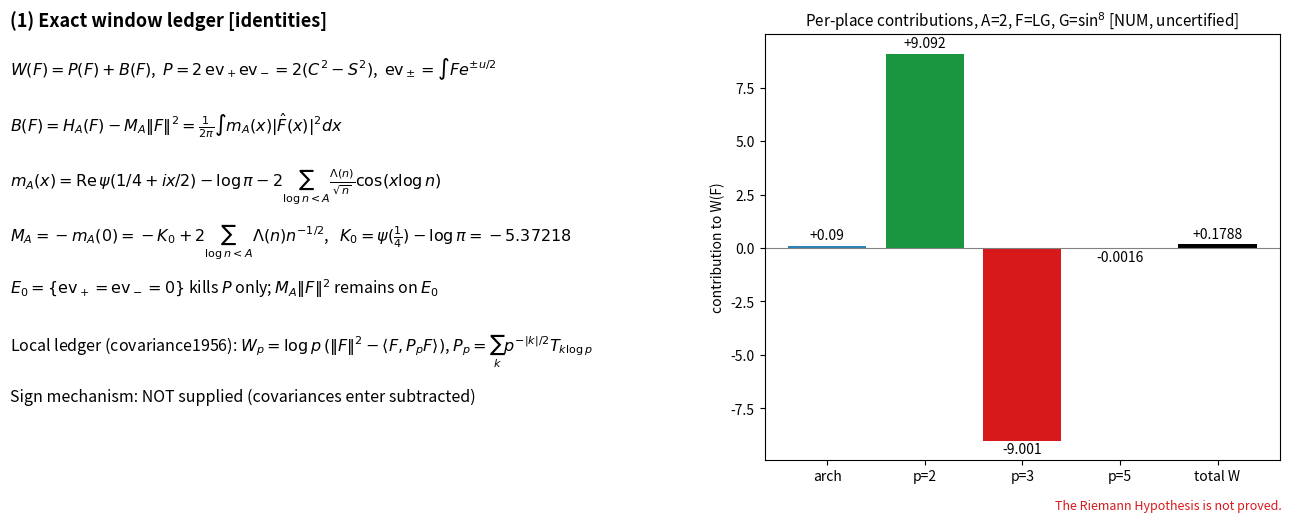
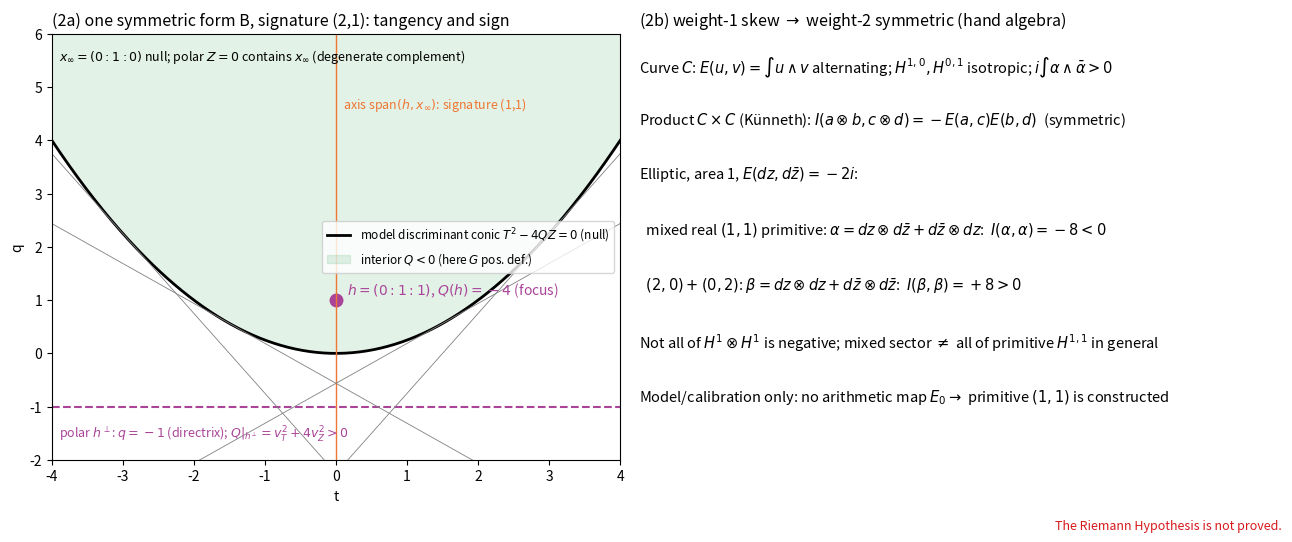
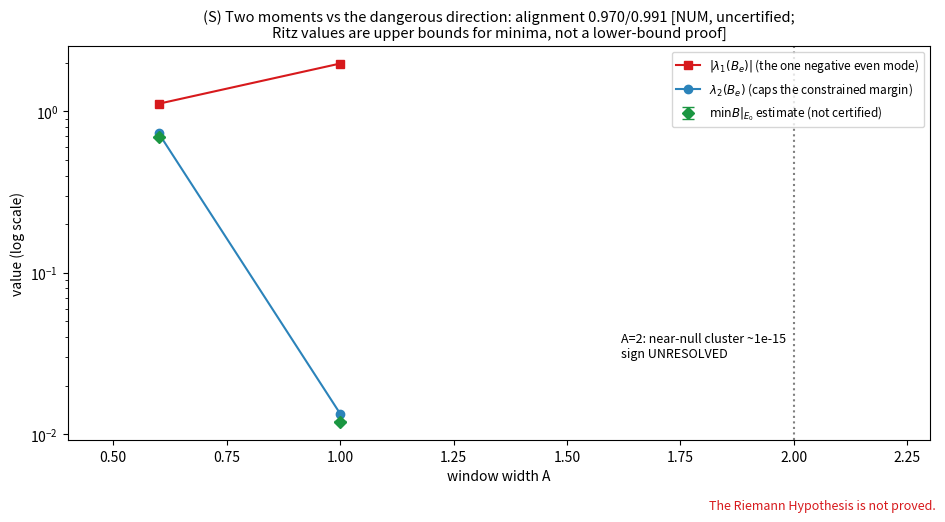
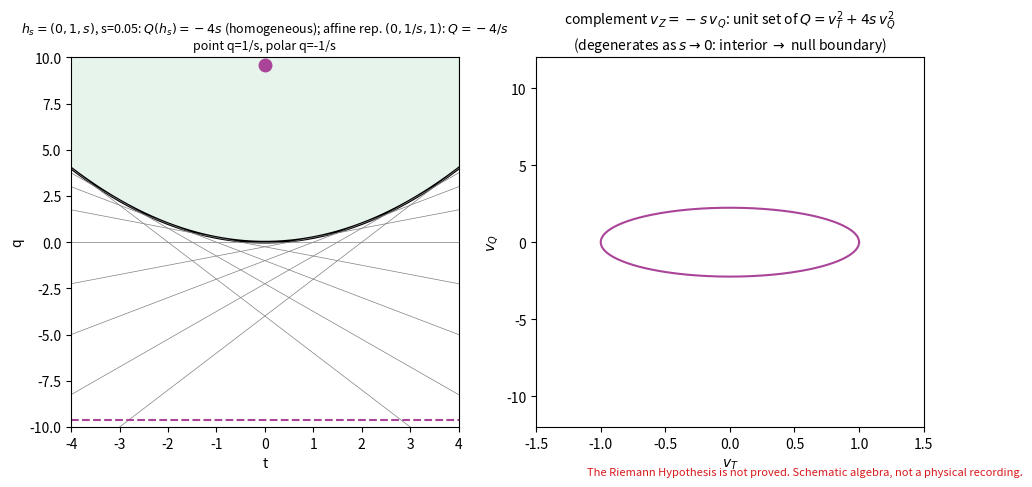

Reproduce these figures in Python, in order.
# atlas1987 prototype figures (script-generated; values copied from cited scratch notes; NUM = uncertified double precision).
# RH is not proved.
import numpy as np, matplotlib; matplotlib.use('Agg')
import matplotlib.pyplot as plt
from matplotlib.animation import FuncAnimation, PillowWriter
FOOT='The Riemann Hypothesis is not proved.'
# ---------- Fig 1: exact ledger + one numerical instance ----------
fig,ax=plt.subplots(1,2,figsize=(13,5.2),gridspec_kw={'width_ratios':[1.15,1]})
ax[0].axis('off')
txt=[r'$W(F)=P(F)+B(F)$,  $P=2\,\mathrm{ev}_+\mathrm{ev}_-=2(C^2-S^2)$,  $\mathrm{ev}_\pm=\int F e^{\pm u/2}$',
     r'$B(F)=H_A(F)-M_A\|F\|^2=\frac{1}{2\pi}\int m_A(x)|\hat F(x)|^2dx$',
     r'$m_A(x)=\mathrm{Re}\,\psi(1/4+ix/2)-\log\pi-2\sum_{\log n<A}\frac{\Lambda(n)}{\sqrt{n}}\cos(x\log n)$',
     r'$M_A=-m_A(0)=-K_0+2\sum_{\log n<A}\Lambda(n)n^{-1/2}$,   $K_0=\psi(\frac{1}{4})-\log\pi=-5.37218$',
     r'$E_0=\{\mathrm{ev}_+=\mathrm{ev}_-=0\}$ kills $P$ only; $M_A\|F\|^2$ remains on $E_0$',
     r'Local ledger (covariance1956): $W_p=\log p\,(\|F\|^2-\langle F,P_pF\rangle)$, $P_p=\sum_k p^{-|k|/2}T_{k\log p}$',
     r'Sign mechanism: NOT supplied (covariances enter subtracted)']
for i,s in enumerate(txt): ax[0].text(0,0.95-0.13*i,s,fontsize=11.5,va='top')
ax[0].set_title('(1) Exact window ledger [identities]',loc='left',fontsize=13,weight='bold')
lab=['arch','p=2','p=3','p=5','total W']; val=[0.090,9.092,-9.001,-0.0016,0.1788]
cols=['#2b83ba','#1a9641','#d7191c','#d7191c','k']
ax[1].bar(lab,val,color=cols); ax[1].axhline(0,color='grey',lw=.8)
for i,v in enumerate(val): ax[1].text(i,v+(0.3 if v>=0 else -0.6),f'{v:+.4g}',ha='center',fontsize=10)
ax[1].set_title('Per-place contributions, A=2, F=LG, G=sin$^8$ [NUM, uncertified]',fontsize=11)
ax[1].set_ylabel('contribution to W(F)')
fig.text(0.99,0.01,FOOT,ha='right',color='#d7191c',fontsize=9); fig.tight_layout(rect=(0,0.03,1,1))
fig.savefig('fig1_ledger.svg'); fig.savefig('fig1_ledger.png',dpi=140); plt.close(fig)
# ---------- Fig 2: one form B: projective polarity + H1 skew -> H2 symmetric ----------
fig,ax=plt.subplots(1,2,figsize=(13,5.4))
t=np.linspace(-4,4,400); a=ax[0]; a.plot(t,t**2/4,'k',lw=2,label=r'model discriminant conic $T^2-4QZ=0$ (null)')
a.fill_between(t,t**2/4,6,color='#1a9641',alpha=.12,label=r'interior $Q<0$ (here $G$ pos. def.)')
a.plot([0],[1],'o',color='#AA4499',ms=9); a.text(.15,1.1,r'$h=(0{:}1{:}1)$, $Q(h)=-4$ (focus)',color='#AA4499')
a.axhline(-1,color='#AA4499',ls='--'); a.text(-3.9,-1.6,r'polar $h^{\perp}$: $q=-1$ (directrix); $Q|_{h^\perp}=v_T^2+4v_Z^2>0$',color='#AA4499',fontsize=9)
a.axvline(0,color='#EE7733',lw=1); a.text(.1,4.6,r'axis span$(h,x_\infty)$: signature (1,1)',color='#EE7733',fontsize=9)
for p0 in [-1.5,-.75,.75,1.5]: a.plot(t,p0*t-p0**2,color='grey',lw=.6)
a.text(-3.9,5.5,r'$x_\infty=(0{:}1{:}0)$ null; polar $Z=0$ contains $x_\infty$ (degenerate complement)',fontsize=9)
a.set_ylim(-2,6); a.set_xlim(-4,4); a.set_xlabel('t'); a.set_ylabel('q'); a.legend(loc='center right',fontsize=8.5)
a.set_title('(2a) one symmetric form B, signature (2,1): tangency and sign',fontsize=11.5,loc='left')
b=ax[1]; b.axis('off')
rows=[r'Curve $C$: $E(u,v)=\int u\wedge v$ alternating; $H^{1,0},H^{0,1}$ isotropic; $i\int\alpha\wedge\bar\alpha>0$',
      r'Product $C\times C$ (Künneth): $I(a\otimes b,c\otimes d)=-E(a,c)E(b,d)$  (symmetric)',
      r'Elliptic, area 1, $E(dz,d\bar z)=-2i$:',
      r'  mixed real $(1,1)$ primitive: $\alpha=dz\otimes d\bar z+d\bar z\otimes dz$:  $I(\alpha,\alpha)=-8<0$',
      r'  $(2,0)+(0,2)$: $\beta=dz\otimes dz+d\bar z\otimes d\bar z$:  $I(\beta,\beta)=+8>0$',
      r'Not all of $H^1\otimes H^1$ is negative; mixed sector $\neq$ all of primitive $H^{1,1}$ in general',
      r'Model/calibration only: no arithmetic map $E_0\to$ primitive $(1,1)$ is constructed']
for i,s in enumerate(rows): b.text(0,0.95-0.13*i,s,fontsize=10.5,va='top')
b.set_title('(2b) weight-1 skew $\\to$ weight-2 symmetric (hand algebra)',fontsize=11.5,loc='left')
fig.text(0.99,0.01,FOOT,ha='right',color='#d7191c',fontsize=9); fig.tight_layout(rect=(0,0.03,1,1))
fig.savefig('fig2_polarity.svg'); fig.savefig('fig2_polarity.png',dpi=140); plt.close(fig)
# ---------- Fig 3: constrained spectrum (moment1975 table) ----------
fig,ax=plt.subplots(figsize=(9.5,5.2))
A=[0.6,1.0]; l1=[-1.114,-1.977]; l2=[0.732,0.0134]; e0lo=[0.6918,0.01182]; e0hi=[0.6920,0.01197]
ax.plot(A,[abs(x) for x in l1],'s-',color='#d7191c',label=r'$|\lambda_1(B_e)|$ (the one negative even mode)')
ax.plot(A,l2,'o-',color='#2b83ba',label=r'$\lambda_2(B_e)$ (caps the constrained margin)')
ax.errorbar(A,[(a+b)/2 for a,b in zip(e0lo,e0hi)],yerr=[[ (b-a)/2 for a,b in zip(e0lo,e0hi)]]*2,fmt='D',color='#1a9641',capsize=4,label=r'$\min B|_{E_0}$ estimate (not certified)')
ax.axvline(2.0,color='grey',ls=':'); ax.text(1.62,0.03,'A=2: near-null cluster ~1e-15\nsign UNRESOLVED',fontsize=9)
ax.set_yscale('log'); ax.set_xlim(0.4,2.3); ax.set_xlabel('window width A'); ax.set_ylabel('value (log scale)')
ax.set_title('(S) Two moments vs the dangerous direction: alignment 0.970/0.991 [NUM, uncertified;\nRitz values are upper bounds for minima, not a lower-bound proof]',fontsize=10.5)
ax.legend(fontsize=8.5,loc='upper right'); fig.text(0.99,0.01,FOOT,ha='right',color='#d7191c',fontsize=9)
fig.tight_layout(rect=(0,0.03,1,1)); fig.savefig('figS_moment_spectrum.svg'); fig.savefig('figS_moment_spectrum.png',dpi=140); plt.close(fig)
# ---------- Animation: interior h_s=(0,1,s) -> null x_inf ----------
fig,ax=plt.subplots(1,2,figsize=(11,4.8)); S=np.concatenate([np.linspace(1,0.05,40),np.full(8,0.05)])
def frame(i):
    s=S[i]
    for a in ax: a.cla()
    a=ax[0]; a.plot(t,t**2/4,'k',lw=2); a.fill_between(t,t**2/4,30,color='#1a9641',alpha=.1)
    for p0 in np.linspace(-2,2,9): a.plot(t,p0*t-p0**2,color='grey',lw=.5)
    yh=1/s; a.plot([0],[min(yh,9.6)],'o',color='#AA4499',ms=9); a.axhline(max(-yh,-9.6),color='#AA4499',ls='--')
    a.set_ylim(-10,10); a.set_xlim(-4,4)
    a.set_title(f'$h_s=(0,1,s)$, s={s:.2f}: $Q(h_s)=-4s$ (homogeneous); affine rep. $(0,1/s,1)$: $Q=-4/s$\npoint q=1/s, polar q=-1/s',fontsize=9)
    a.set_xlabel('t'); a.set_ylabel('q')
    b=ax[1]; th=np.linspace(0,2*np.pi,300); b.plot(np.cos(th),np.sin(th)/(2*np.sqrt(s)),color='#AA4499')
    b.set_xlim(-1.5,1.5); b.set_ylim(-12,12); b.set_xlabel('$v_T$'); b.set_ylabel('$v_Q$')
    b.set_title(r'complement $v_Z=-s\,v_Q$: unit set of $Q=v_T^2+4s\,v_Q^2$'+'\n(degenerates as $s\\to0$: interior $\\to$ null boundary)',fontsize=10)
fig.text(0.99,0.01,FOOT+' Schematic algebra, not a physical recording.',ha='right',color='#d7191c',fontsize=8)
anim=FuncAnimation(fig,frame,frames=len(S)); anim.save('anim_polarity.gif',writer=PillowWriter(fps=8),dpi=80); plt.close(fig)
print('ok')
